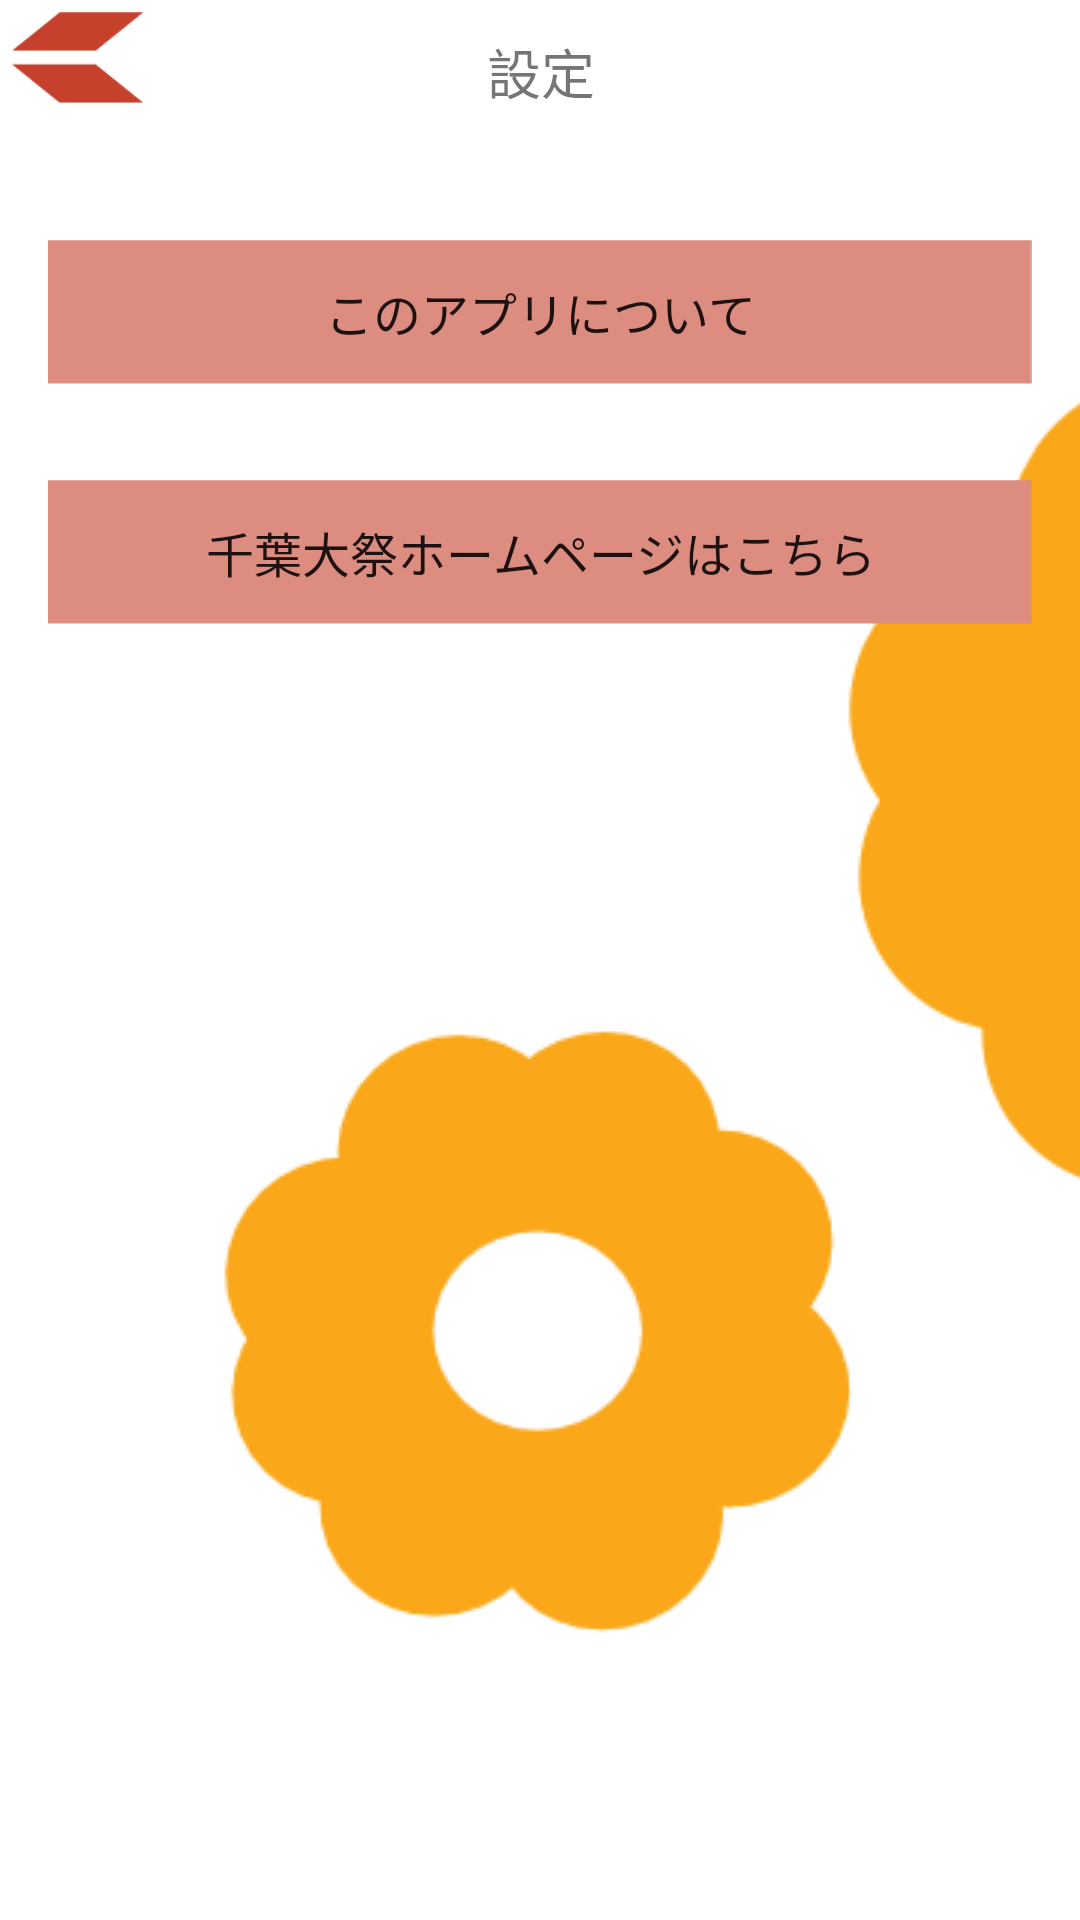

Write the Android layout XML for this screen, with the resource values it uses.
<!-- AndroidManifest.xml: application theme AppTheme -->
<!-- res/layout/activity_setting.xml -->
<?xml version="1.0" encoding="utf-8"?>
<LinearLayout xmlns:android="http://schemas.android.com/apk/res/android"
    android:orientation="vertical" android:layout_width="match_parent"
    android:layout_height="match_parent"
    android:weightSum="1">

    <LinearLayout
        android:layout_width="match_parent"
        android:layout_height="48dp"
        android:orientation="horizontal"
        android:background="@android:color/white">

        <ImageButton
            android:id="@+id/buttonBack"
            android:layout_width="match_parent"
            android:layout_height="match_parent"
            android:layout_weight="3"
            android:background="@null"
            android:onClick="onClickButtonBack"
            android:padding="4dp"
            android:scaleType="fitStart"
            android:src="@drawable/icon_back"/>

        <TextView
            android:id="@+id/Title"
            android:layout_width="match_parent"
            android:layout_height="match_parent"
            android:layout_weight="1"
            android:gravity="center_vertical|center_horizontal"
            android:text="@string/TitleSetting"
            android:textAlignment="center"
            android:textSize="18sp"/>

        <ImageButton
            android:id="@+id/imageButton"
            android:layout_width="match_parent"
            android:layout_height="match_parent"
            android:layout_gravity="end"
            android:layout_weight="3"
            android:background="@null"
            android:padding="4dp"
            android:scaleType="fitEnd"
            android:src="@null" />
    </LinearLayout>

    <FrameLayout
        android:layout_width="match_parent"
        android:layout_height="match_parent">

        <ImageView
            android:layout_width="match_parent"
            android:layout_height="match_parent"
            android:background="@drawable/back_repeat" />

        <LinearLayout
            android:layout_width="match_parent"
            android:layout_height="match_parent"
            android:orientation="vertical">

            <Button
                android:id="@+id/button_belong"
                android:layout_width="match_parent"
                android:layout_height="wrap_content"
                android:text="@string/SettingBelong"
                android:visibility="gone" />

            <Button
                android:id="@+id/button_fontsize"
                android:layout_width="match_parent"
                android:layout_height="wrap_content"
                android:text="@string/SettingText"
                android:visibility="gone" />

            <Button
                android:id="@+id/button_about_app"
                android:layout_width="match_parent"
                android:layout_height="48dp"
                android:layout_marginBottom="16dp"
                android:layout_marginRight="16dp"
                android:layout_marginLeft="16dp"
                android:layout_marginTop="32dp"
                android:background="@drawable/button_setting_frame"
                android:onClick="onClickButtonAbout"
                android:text="@string/SettingAbout"
                android:textSize="16sp" />

            <Button
                android:id="@+id/button_to_web"
                android:layout_width="match_parent"
                android:layout_height="48dp"
                android:layout_marginBottom="16dp"
                android:layout_marginRight="16dp"
                android:layout_marginLeft="16dp"
                android:layout_marginTop="16dp"
                android:background="@drawable/button_setting_frame"
                android:onClick="onClickButtonToWeb"
                android:text="@string/SettingWeb"
                android:textSize="16sp" />
        </LinearLayout>
    </FrameLayout>
</LinearLayout>
<!-- resources referenced by this layout -->
<resources>
  <!-- drawable back_repeat (drawable) -->
  <?xml version="1.0" encoding="utf-8"?>
  <bitmap xmlns:android="http://schemas.android.com/apk/res/android"
      android:src="@drawable/back"
      android:height="160dp"
      android:width="160dp"
      android:tileMode="repeat" />
  <!-- drawable button_setting_frame: png bitmap (drawable, 766 bytes) -->
  <!-- drawable icon_back: png bitmap (drawable, 1087 bytes) -->
  <string name="SettingAbout">このアプリについて</string>
  <string name="SettingBelong">所属の再設定</string>
  <string name="SettingText">テキスト設定</string>
  <string name="SettingWeb">千葉大祭ホームページはこちら</string>
  <string name="TitleSetting">設定</string>
  <style name="AppTheme" parent="Theme.AppCompat.Light.DarkActionBar">
          
          <item name="colorPrimary">@color/colorPrimary</item>
          <item name="colorPrimaryDark">@color/colorBase</item>
          <item name="colorAccent">@color/colorAccent</item>
          <item name="windowActionBar">false</item>
          <item name="windowNoTitle">true</item>
      </style>
  <!-- drawable back: png bitmap (drawable, 36991 bytes) -->
  <color name="colorPrimary">#3F51B5</color>
  <color name="colorBase">#c32f2f</color>
  <color name="colorAccent">#a1dda1</color>
</resources>
